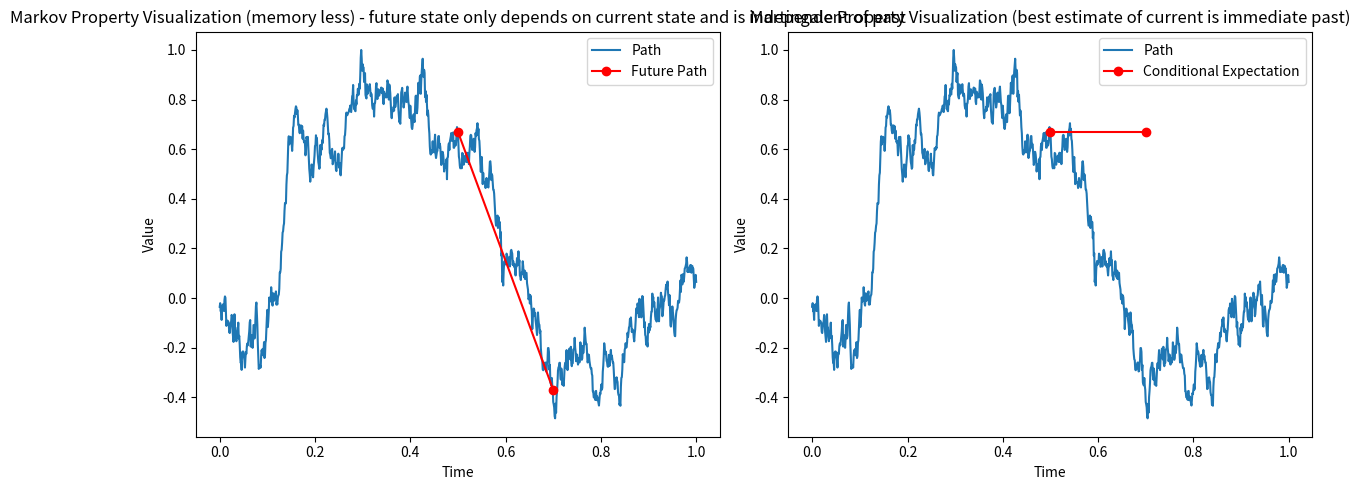

The script that saved this image:
import numpy as np
import matplotlib.pyplot as plt

# Parameters
T = 1.0  # Time horizon
N = 1000  # Number of time steps
dt = T / N  # Time step

# Generate Brownian motion path
t = np.linspace(0.0, T, N+1)
W = np.cumsum(np.sqrt(dt) * np.random.randn(N+1))

# Select a time point
t_selected = 0.5

# Find the index corresponding to the selected time point
index_selected = int(t_selected / T * N)

# Simulate future path
s = 0.2  # Future time
s_index = int(s / T * N)
future_path = np.concatenate(([W[index_selected]], W[index_selected + 1:index_selected + s_index]))

# Markov Property Visualization (memory less)
# Markov Property
# A stochastic process (such as a sequence of random variables) exhibits the Markov property if the future behavior of
# the process, given its history up to a certain time, only depends on the current state and is independent of the past.
# conditional distribution of the process B(t) given information until s < t is dependent of B(s)
#The conditional distribution of a random variable describes the probability distribution of that variable
# given certain information or conditions.
# It provides information about how the variable's values are distributed within a specific context or condition.
# Example of this would be by letting X be Heights and Y be gender.
# Thus P(X | Y = male) would describe how heights are distributed among males.
plt.figure(figsize=(12, 5))
plt.subplot(121)
plt.plot(t, W, label="Path")
plt.plot([t_selected, t_selected + s], [W[index_selected], future_path[-1]], 'ro-', label="Future Path")
plt.title("Markov Property Visualization (memory less) - future state only depends on current state and is independent of past")
plt.xlabel("Time")
plt.ylabel("Value")
plt.legend()

# Martingale Property Visualization
# A stochastic process is a martingale if
# 1) it is integrable E[|B(t)|] < inf and
# 2) Conditional Expectation: E[B(t) | F(s)] = B(s) for s < t
# given information s < t, the conditional expectation of B(t) is B(s)
# focuses on the conditional expectations of future values given the available information
# Conditional expectation, on the other hand, is a numerical summary of a random variable's expected value given certain
# information or conditions. It represents the average or expected value of a random variable under a specific condition.
# Example of this would be by letting X be Income and Y be Education.
# E[X| Y = college degree) would represent the average income of individuals with a college degree.
plt.subplot(122)
plt.plot(t, W, label="Path")
plt.plot([t_selected, t_selected + s], [W[index_selected], W[index_selected]], 'ro-', label="Conditional Expectation")
plt.title("Martingale Property Visualization (best estimate of current is immediate past)")
plt.xlabel("Time")
plt.ylabel("Value")
plt.legend()

plt.tight_layout()
plt.show()
